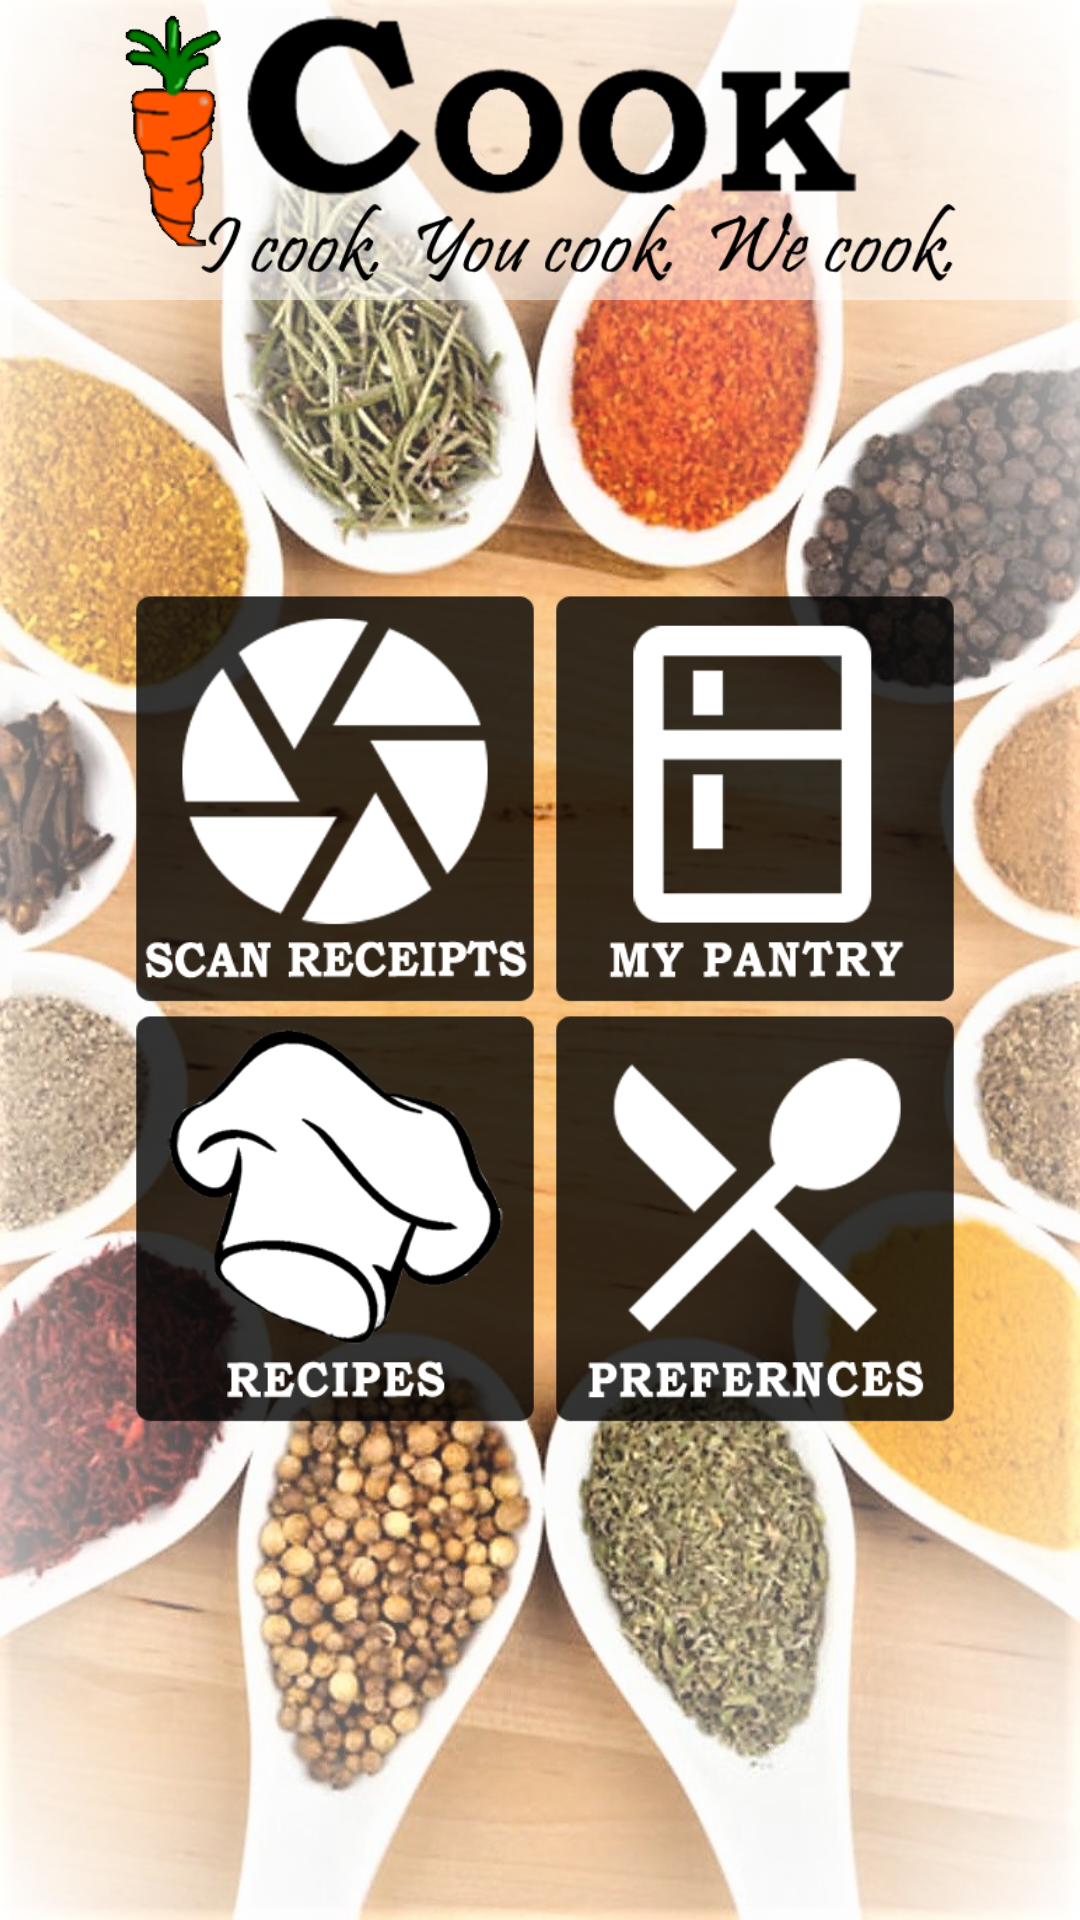

Android layout source for this screen:
<!-- AndroidManifest.xml: application theme AppTheme -->
<!-- res/layout/activity_main.xml -->
<?xml version="1.0" encoding="utf-8"?>
<android.support.constraint.ConstraintLayout xmlns:android="http://schemas.android.com/apk/res/android"
    xmlns:app="http://schemas.android.com/apk/res-auto"
    xmlns:tools="http://schemas.android.com/tools"
    android:layout_width="match_parent"
    android:layout_height="match_parent"
    tools:context="com.example.jordan.icook.MainActivity"
    tools:layout_editor_absoluteX="0dp"
    tools:layout_editor_absoluteY="25dp">

    <ImageView
        android:id="@+id/background"
        android:contentDescription="background image"
        android:layout_width="wrap_content"
        android:layout_height="wrap_content"
        android:cropToPadding="true"
        android:scaleType="centerCrop"
        android:visibility="visible"
        app:layout_constraintBottom_toBottomOf="parent"
        app:layout_constraintHorizontal_bias="1.0"
        app:layout_constraintLeft_toLeftOf="parent"
        app:layout_constraintRight_toRightOf="parent"
        app:layout_constraintTop_toTopOf="parent"
        app:layout_constraintVertical_bias="1.0"
        app:srcCompat="@drawable/bcgrdcropwhite"
        tools:ignore="RtlHardcoded" />

    <ImageButton
        android:id="@+id/preferencesButton4"
        android:layout_width="140dp"
        android:layout_height="140dp"
        android:layout_marginTop="336dp"
        android:adjustViewBounds="true"
        android:background="@android:color/transparent"
        android:contentDescription="pref button image"
        android:scaleType="fitCenter"
        app:layout_constraintStart_toStartOf="@+id/guideline3"
        app:layout_constraintTop_toTopOf="parent"
        app:srcCompat="@drawable/btton4p1" />

    <ImageButton
        android:id="@+id/recipesButton3"
        android:layout_width="140dp"
        android:layout_height="140dp"
        android:layout_marginTop="336dp"
        android:adjustViewBounds="true"
        android:background="@android:color/transparent"
        android:contentDescription="recipe button image"
        android:scaleType="fitCenter"
        app:layout_constraintEnd_toStartOf="@+id/guideline3"
        app:layout_constraintTop_toTopOf="parent"
        app:srcCompat="@drawable/btton3p1" />

    <ImageButton
        android:id="@+id/receiptButton1"
        android:layout_width="140dp"
        android:layout_height="140dp"
        android:layout_marginTop="196dp"
        android:adjustViewBounds="true"
        android:background="@android:color/transparent"
        android:contentDescription="recipt image"
        android:scaleType="fitCenter"
        android:tint="@android:color/transparent"
        app:layout_constraintEnd_toStartOf="@+id/guideline3"
        app:layout_constraintTop_toTopOf="parent"
        app:srcCompat="@drawable/btton1p1" />

    <ImageButton
        android:id="@+id/pantryButton2"
        android:layout_width="140dp"
        android:layout_height="140dp"
        android:layout_marginTop="196dp"
        android:adjustViewBounds="true"
        android:background="@android:color/transparent"
        android:contentDescription="pantry image"
        android:scaleType="fitCenter"
        app:layout_constraintStart_toStartOf="@+id/guideline3"
        app:layout_constraintTop_toTopOf="parent"
        app:srcCompat="@drawable/btton2p1"
        tools:ignore="ContentDescription" />

    <ImageView
        android:id="@+id/banner"
        android:contentDescription="banner image"
        android:layout_width="410dp"
        android:layout_height="100dp"
        android:cropToPadding="true"
        app:layout_constraintHorizontal_bias="0.3"
        app:layout_constraintLeft_toLeftOf="parent"
        app:layout_constraintRight_toRightOf="parent"
        app:layout_constraintTop_toTopOf="@+id/background"
        app:srcCompat="@drawable/banner4" />

    <ImageButton
        android:id="@+id/Button5Help"
        android:contentDescription="help button image"
        android:layout_width="49dp"
        android:layout_height="46dp"
        android:layout_marginBottom="8dp"
        android:layout_marginEnd="8dp"
        android:background="@android:color/transparent"
        android:backgroundTint="@android:color/background_light"
        android:scaleType="centerCrop"
        android:tint="@android:color/black"
        app:layout_constraintBottom_toBottomOf="@+id/background"
        app:layout_constraintEnd_toEndOf="parent"
        app:layout_constraintRight_toLeftOf="@+id/guideline"
        app:srcCompat="@drawable/help" />

    <android.support.constraint.Guideline
        android:id="@+id/guideline"
        android:layout_width="wrap_content"
        android:layout_height="wrap_content"
        android:orientation="vertical"
        app:layout_constraintGuide_percent="0.96" />

    <android.support.constraint.Guideline
        android:id="@+id/guideline2"
        android:layout_width="wrap_content"
        android:layout_height="wrap_content"
        android:orientation="vertical"
        app:layout_constraintGuide_percent="0.04" />

    <android.support.constraint.Guideline
        android:id="@+id/guideline3"
        android:layout_width="wrap_content"
        android:layout_height="wrap_content"
        android:orientation="vertical"
        app:layout_constraintGuide_percent="0.505" />

</android.support.constraint.ConstraintLayout>
<!-- resources referenced by this layout -->
<resources>
  <!-- drawable banner4: png bitmap (drawable, 61065 bytes) -->
  <!-- drawable bcgrdcropwhite: jpg bitmap (drawable, 311810 bytes) -->
  <!-- drawable btton1p1: png bitmap (drawable, 25067 bytes) -->
  <!-- drawable btton2p1: png bitmap (drawable, 9300 bytes) -->
  <!-- drawable btton3p1: png bitmap (drawable, 26850 bytes) -->
  <!-- drawable btton4p1: png bitmap (drawable, 20096 bytes) -->
  <style name="AppTheme" parent="Theme.AppCompat.Light.NoActionBar">
          
          <item name="colorPrimary">@color/colorPrimary</item>
          <item name="colorPrimaryDark">@color/colorPrimaryDark</item>
          <item name="colorAccent">@color/Cucumber</item>
          <item name="android:statusBarColor">@android:color/black</item>
          <item name="android:textColorPrimaryInverse">@android:color/background_dark</item>
          <item name="android:colorBackground">@android:color/white</item>
      </style>
  <color name="colorPrimary">#d7ffffff</color>
  <color name="colorPrimaryDark">#303F9F</color>
  <color name="Cucumber">#d674c64d</color>
</resources>
